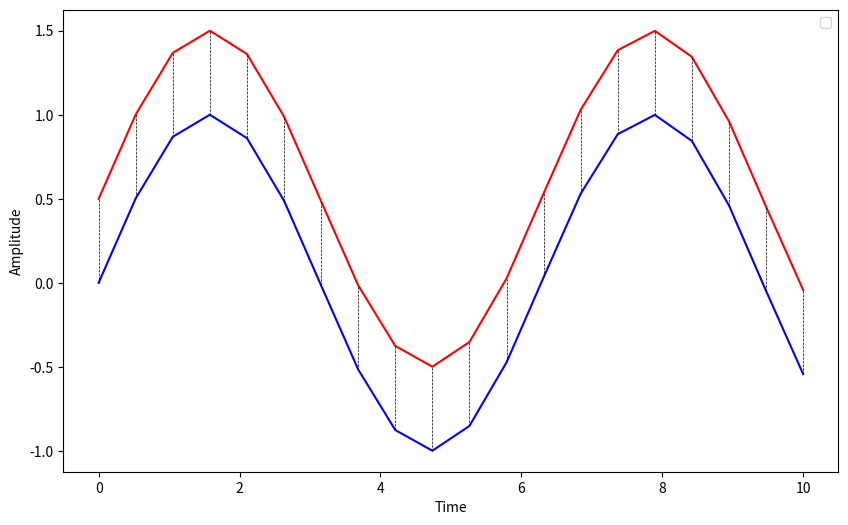

This figure's Python source:
import numpy as np
import matplotlib.pyplot as plt

# Generate time values
time = np.linspace(0, 10, 20)  # Adjust the time range and resolution as needed

# Generate two sinusoidal time series (you can adjust these equations)
series_A = np.sin(time)
# small distance
series_B = np.sin(time - 0.001) + 0.5  # Adjust the equation for Time Series B
# big distance - uncomment to generate
#series_B = np.random.random(series_A.size)

# Calculate Euclidean distances
euclidean_distances = np.sqrt((series_A - series_B) ** 2)

# Create the plot
plt.figure(figsize=(10, 6))
#plt.plot(time, series_A, label='Time Series A', color='blue')
#plt.plot(time, series_B, label='Time Series B', color='red')
plt.plot(time, series_A,  color='blue')
plt.plot(time, series_B,  color='red')
plt.xlabel('Time')
plt.ylabel('Amplitude')
#plt.title('Euclidean Distance Between Sinusoidal Time Series')
plt.legend()

# Add lines for Euclidean distances
for i in range(len(time)):
    plt.plot([time[i], time[i]], [series_A[i], series_B[i]], 'k--', lw=0.5)

# Show the Euclidean distance for a specific point (you can adjust the index)
#index_to_highlight = 10  # Adjust this index as needed
#plt.text(time[index_to_highlight], 0.8, f'Euclidean Distance: {euclidean_distances[index_to_highlight]:.2f}', fontsize=10)

# Display the plot
plt.grid(False)
plt.show()
